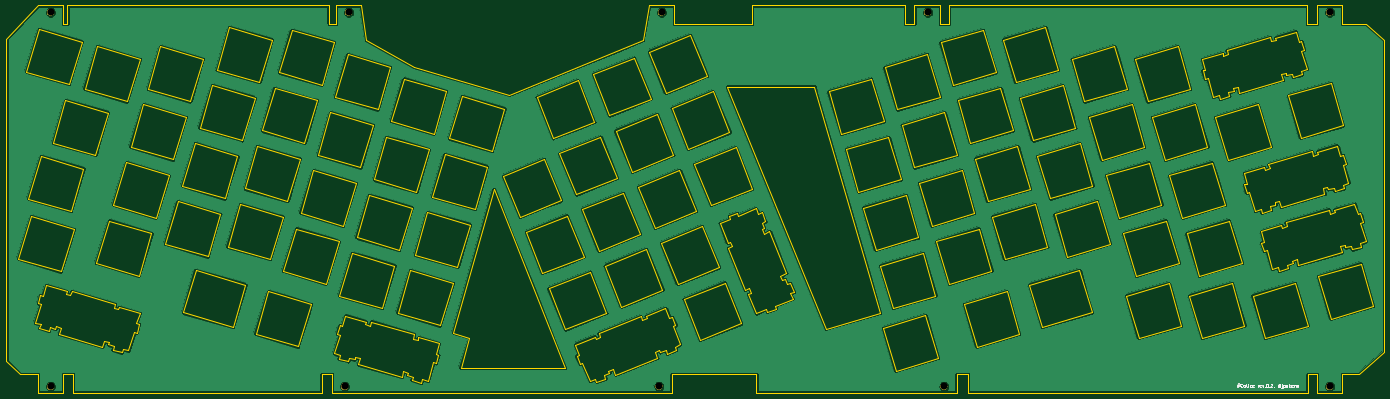
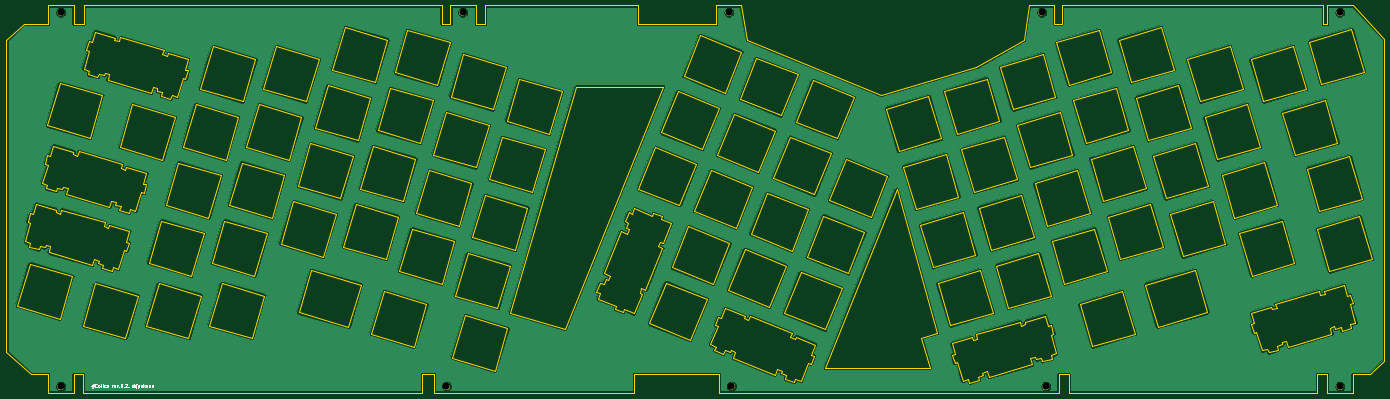
Circuit board: 8 layer files. Board 432.0 x 121.4 mm.
- bottom_copper: ColiceKeyPlate-B_Cu.gbl (402365 bytes)
- bottom_mask: ColiceKeyPlate-B_Mask.gbs (10564 bytes)
- bottom_silk: ColiceKeyPlate-B_SilkS.gbo (7319 bytes)
- outline: ColiceKeyPlate-Edge_Cuts.gm1 (32895 bytes)
- top_copper: ColiceKeyPlate-F_Cu.gtl (402365 bytes)
- top_mask: ColiceKeyPlate-F_Mask.gts (10564 bytes)
- top_silk: ColiceKeyPlate-F_SilkS.gto (7319 bytes)
- drill: ColiceKeyPlate.drl (422 bytes)

=== bottom_copper: ColiceKeyPlate-B_Cu.gbl (402365 bytes, source omitted) ===
=== bottom_mask: ColiceKeyPlate-B_Mask.gbs (10564 bytes, source omitted) ===
=== bottom_silk: ColiceKeyPlate-B_SilkS.gbo (7319 bytes, source omitted) ===
=== outline: ColiceKeyPlate-Edge_Cuts.gm1 (32895 bytes, source omitted) ===
=== top_copper: ColiceKeyPlate-F_Cu.gtl (402365 bytes, source omitted) ===
=== top_mask: ColiceKeyPlate-F_Mask.gts (10564 bytes, source omitted) ===
=== top_silk: ColiceKeyPlate-F_SilkS.gto (7319 bytes, source omitted) ===
=== drill: ColiceKeyPlate.drl ===
M48
; DRILL file {KiCad (5.1.5-0-10_14)} date 2020 March 08, Sunday 13:20:46
; FORMAT={-:-/ absolute / metric / decimal}
; #@! TF.CreationDate,2020-03-08T13:20:46+09:00
; #@! TF.GenerationSoftware,Kicad,Pcbnew,(5.1.5-0-10_14)
FMAT,2
METRIC
T1C2.200
%
G90
G05
T1
X429.46Y-17.34
X303.41Y-17.34
X219.96Y-17.34
X121.86Y-17.34
X28.36Y-134.64
X28.36Y-17.34
X120.56Y-134.64
X219.16Y-134.59
X429.46Y-134.64
X308.51Y-134.64
T0
M30

